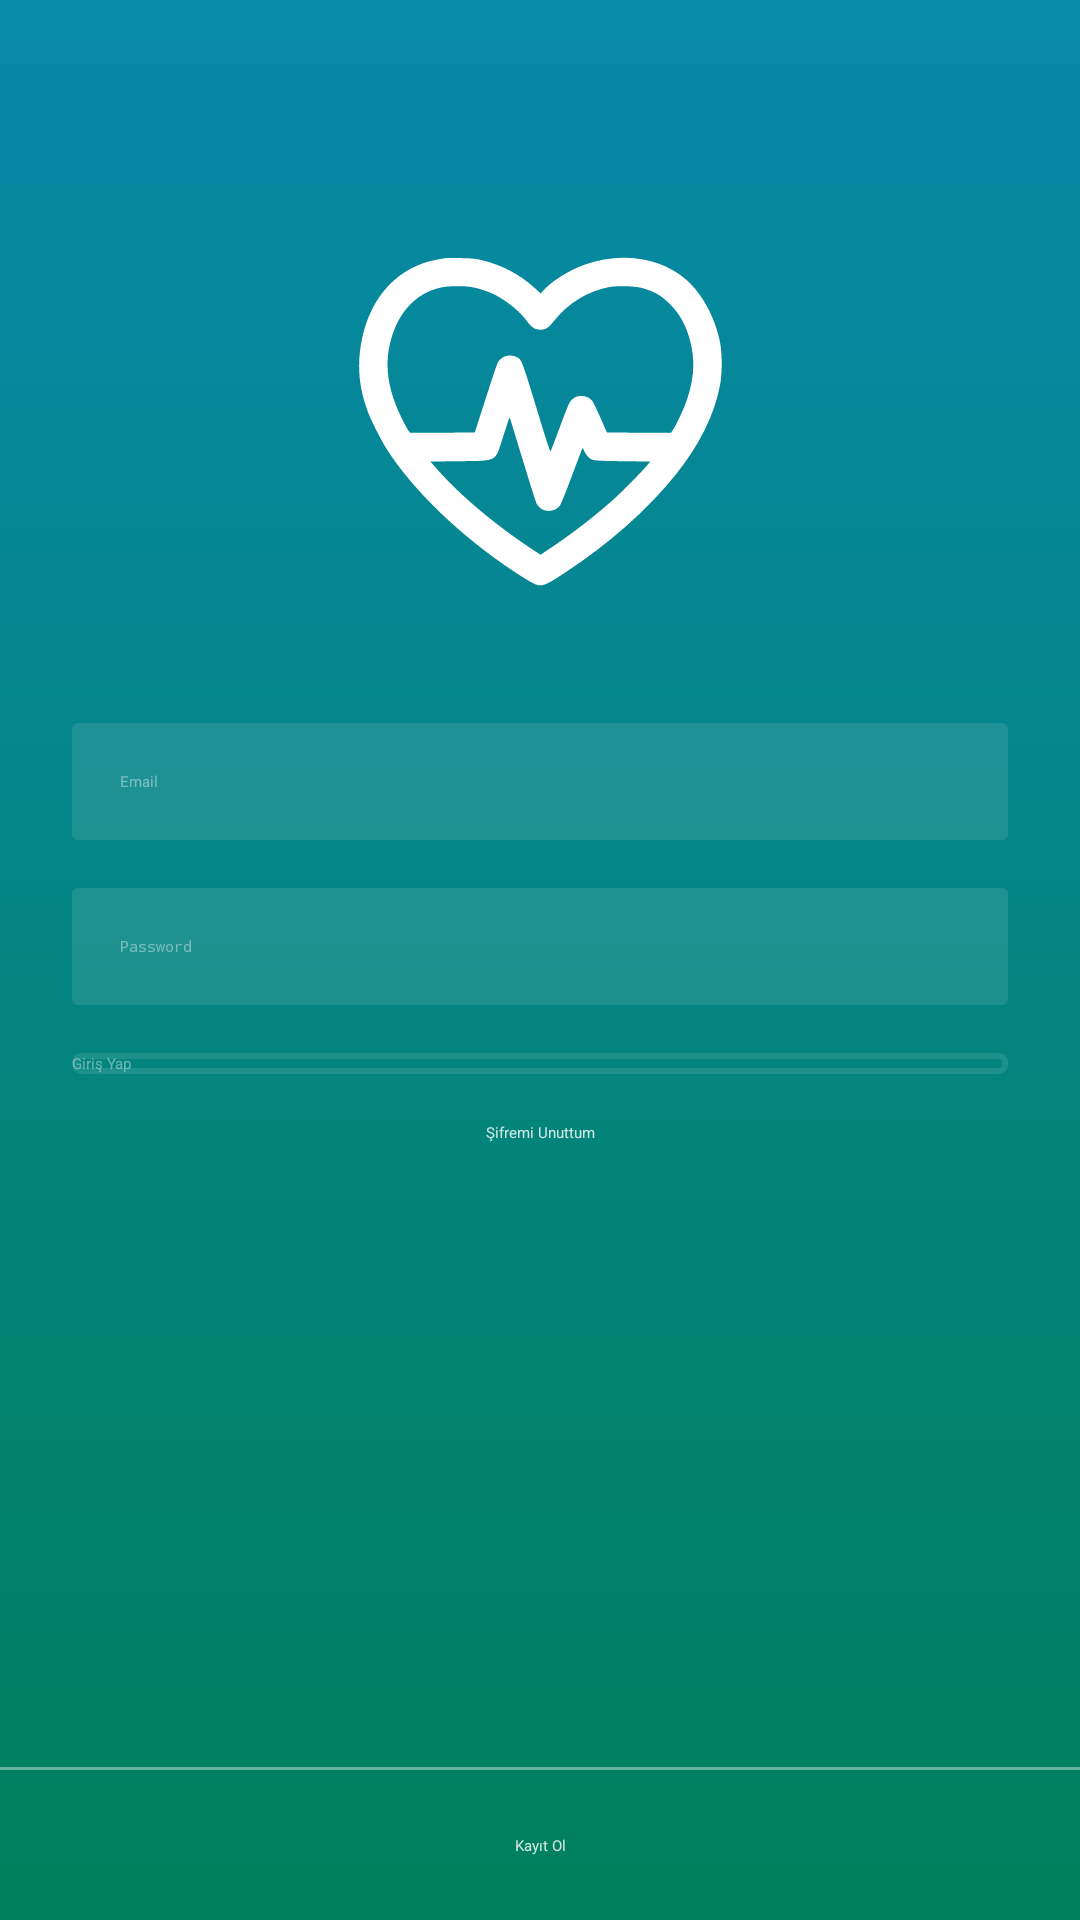

Reconstruct the res/layout file that produces this screen, plus the resources it refers to.
<!-- AndroidManifest.xml: application theme Theme.AuthenticationApp -->
<!-- res/layout/activity_login.xml -->
<?xml version="1.0" encoding="utf-8"?>
<androidx.constraintlayout.widget.ConstraintLayout xmlns:android="http://schemas.android.com/apk/res/android"
    xmlns:app="http://schemas.android.com/apk/res-auto"
    xmlns:tools="http://schemas.android.com/tools"
    android:layout_width="match_parent"
    android:layout_height="match_parent"
    tools:context=".LoginActivity"
    android:id="@+id/login_layout"
    android:background="@drawable/bg_login">


    <androidx.constraintlayout.widget.Guideline
        android:id="@+id/guideline_left"
        android:layout_width="wrap_content"
        android:layout_height="wrap_content"
        android:orientation="vertical"
        app:layout_constraintGuide_begin="24dp" />

    <androidx.constraintlayout.widget.Guideline
        android:id="@+id/guideline_right"
        android:layout_width="wrap_content"
        android:layout_height="wrap_content"
        android:orientation="vertical"
        app:layout_constraintGuide_end="24dp" />

    <androidx.appcompat.widget.AppCompatImageView
        android:id="@+id/logo"
        android:layout_width="141dp"
        android:layout_height="121dp"
        android:layout_marginTop="80dp"
        android:src="@drawable/ic_logo_glyco"
        app:layout_constraintEnd_toStartOf="@+id/guideline_right"
        app:layout_constraintStart_toStartOf="@+id/guideline_left"
        app:layout_constraintTop_toTopOf="parent"
        tools:ignore="MissingConstraints" />


    <EditText
        android:id="@+id/email"
        android:layout_width="0dp"
        android:layout_height="wrap_content"
        android:layout_marginTop="40dp"
        android:ems="10"
        android:textColorHint="@color/login_details_medium"
        android:textColor="@color/login_details"
        android:background="@drawable/et_bg"
        android:hint="@string/email"
        android:padding="16dp"
        android:inputType="textEmailAddress"
        app:layout_constraintEnd_toStartOf="@+id/guideline_right"
        app:layout_constraintStart_toStartOf="@+id/guideline_left"
        app:layout_constraintTop_toBottomOf="@+id/logo" />


    <EditText
        android:id="@+id/pasword"
        android:layout_width="0dp"
        android:layout_height="wrap_content"
        android:layout_marginTop="16dp"
        android:ems="10"
        android:textColorHint="@color/login_details_medium"
        android:background="@drawable/et_bg"
        android:hint="@string/password"
        android:padding="16dp"
        android:textColor="@color/login_details"
        android:inputType="textPassword"
        app:layout_constraintEnd_toStartOf="@+id/guideline_right"
        app:layout_constraintStart_toStartOf="@+id/guideline_left"
        app:layout_constraintTop_toBottomOf="@+id/email" />



    <Button
        android:id="@+id/log_in"
        android:layout_width="0dp"
        android:layout_height="wrap_content"
        android:text="@string/loginnow"
        android:layout_marginEnd="0dp"
        android:layout_marginStart="0dp"
        android:layout_marginTop="16dp"
        android:textAllCaps="false"
        android:textColor="@color/login_details_medium"
        android:background="@drawable/btn_bg"
        app:layout_constraintEnd_toStartOf="@+id/guideline_right"
        app:layout_constraintStart_toStartOf="@+id/guideline_left"
        app:layout_constraintTop_toBottomOf="@+id/pasword"
        tools:ignore="MissingConstraints" />

    <TextView
        android:id="@+id/forgot_password"
        android:layout_width="wrap_content"
        android:layout_height="wrap_content"
        android:layout_marginTop="16dp"
        android:text="@string/forgotpassword"
        android:textColor="@color/login_details"
        app:layout_constraintEnd_toStartOf="@+id/guideline_right"
        app:layout_constraintStart_toStartOf="@+id/guideline_left"
        app:layout_constraintTop_toBottomOf="@+id/log_in" />

    <View
        android:id="@+id/footer_line"
        android:layout_width="0dp"
        android:layout_height="1dp"
        android:layout_marginBottom="50dp"
        android:background="@color/login_details_medium"
        app:layout_constraintBottom_toBottomOf="parent"
        tools:ignore="MissingConstraints" />

    <TextView
        android:id="@+id/sign_in"
        android:layout_width="wrap_content"
        android:layout_height="wrap_content"
        android:text="@string/sign_in"
        app:layout_constraintEnd_toEndOf="parent"
        app:layout_constraintStart_toStartOf="parent"
        app:layout_constraintTop_toBottomOf="@id/footer_line"
        app:layout_constraintBottom_toBottomOf="parent"
        android:textColor="@color/login_details"
        tools:ignore="MissingConstraints" />



</androidx.constraintlayout.widget.ConstraintLayout>
<!-- resources referenced by this layout -->
<resources>
  <color name="login_details">#CCFFFFFF</color>
  <color name="login_details_medium">#66FFFFFF</color>
  <!-- drawable bg_login (drawable) -->
  <?xml version="1.0" encoding="utf-8"?>
  <shape xmlns:android="http://schemas.android.com/apk/res/android">
      <gradient
          android:startColor="@color/colorPrimary"
          android:endColor="@color/endcolor"
          android:angle="-135"/>
  </shape>
  <!-- drawable btn_bg (drawable) -->
  <?xml version="1.0" encoding="utf-8"?>
  <selector xmlns:android="http://schemas.android.com/apk/res/android">
      <item android:state_pressed="true">
          <shape>
              <stroke android:color="@color/login_details" android:width="2dp"/>
              <corners android:radius="2dp"/>
          </shape>
      </item>
  
      <item>
          <shape>
              <stroke android:color="@color/login_details_light" android:width="2dp"/>
              <corners android:radius="2dp"/>
          </shape>
      </item>
  
  </selector>
  <!-- drawable et_bg (drawable) -->
  <?xml version="1.0" encoding="utf-8"?>
  <shape xmlns:android="http://schemas.android.com/apk/res/android">
      <solid android:color="@color/login_details_light"/>
      <corners android:radius="2dp"/>
  </shape>
  <!-- drawable ic_logo_glyco: vector/xml drawable (drawable, 2091 chars, omitted) -->
  <string name="email">Email</string>
  <string name="forgotpassword">Şifremi Unuttum</string>
  <string name="loginnow">Giriş Yap</string>
  <string name="password">Password</string>
  <string name="sign_in">Kayıt Ol</string>
  <color name="colorPrimary">#0789a9</color>
  <color name="endcolor">#00805B</color>
  <color name="login_details_light">#1AFFFFFF</color>
</resources>
